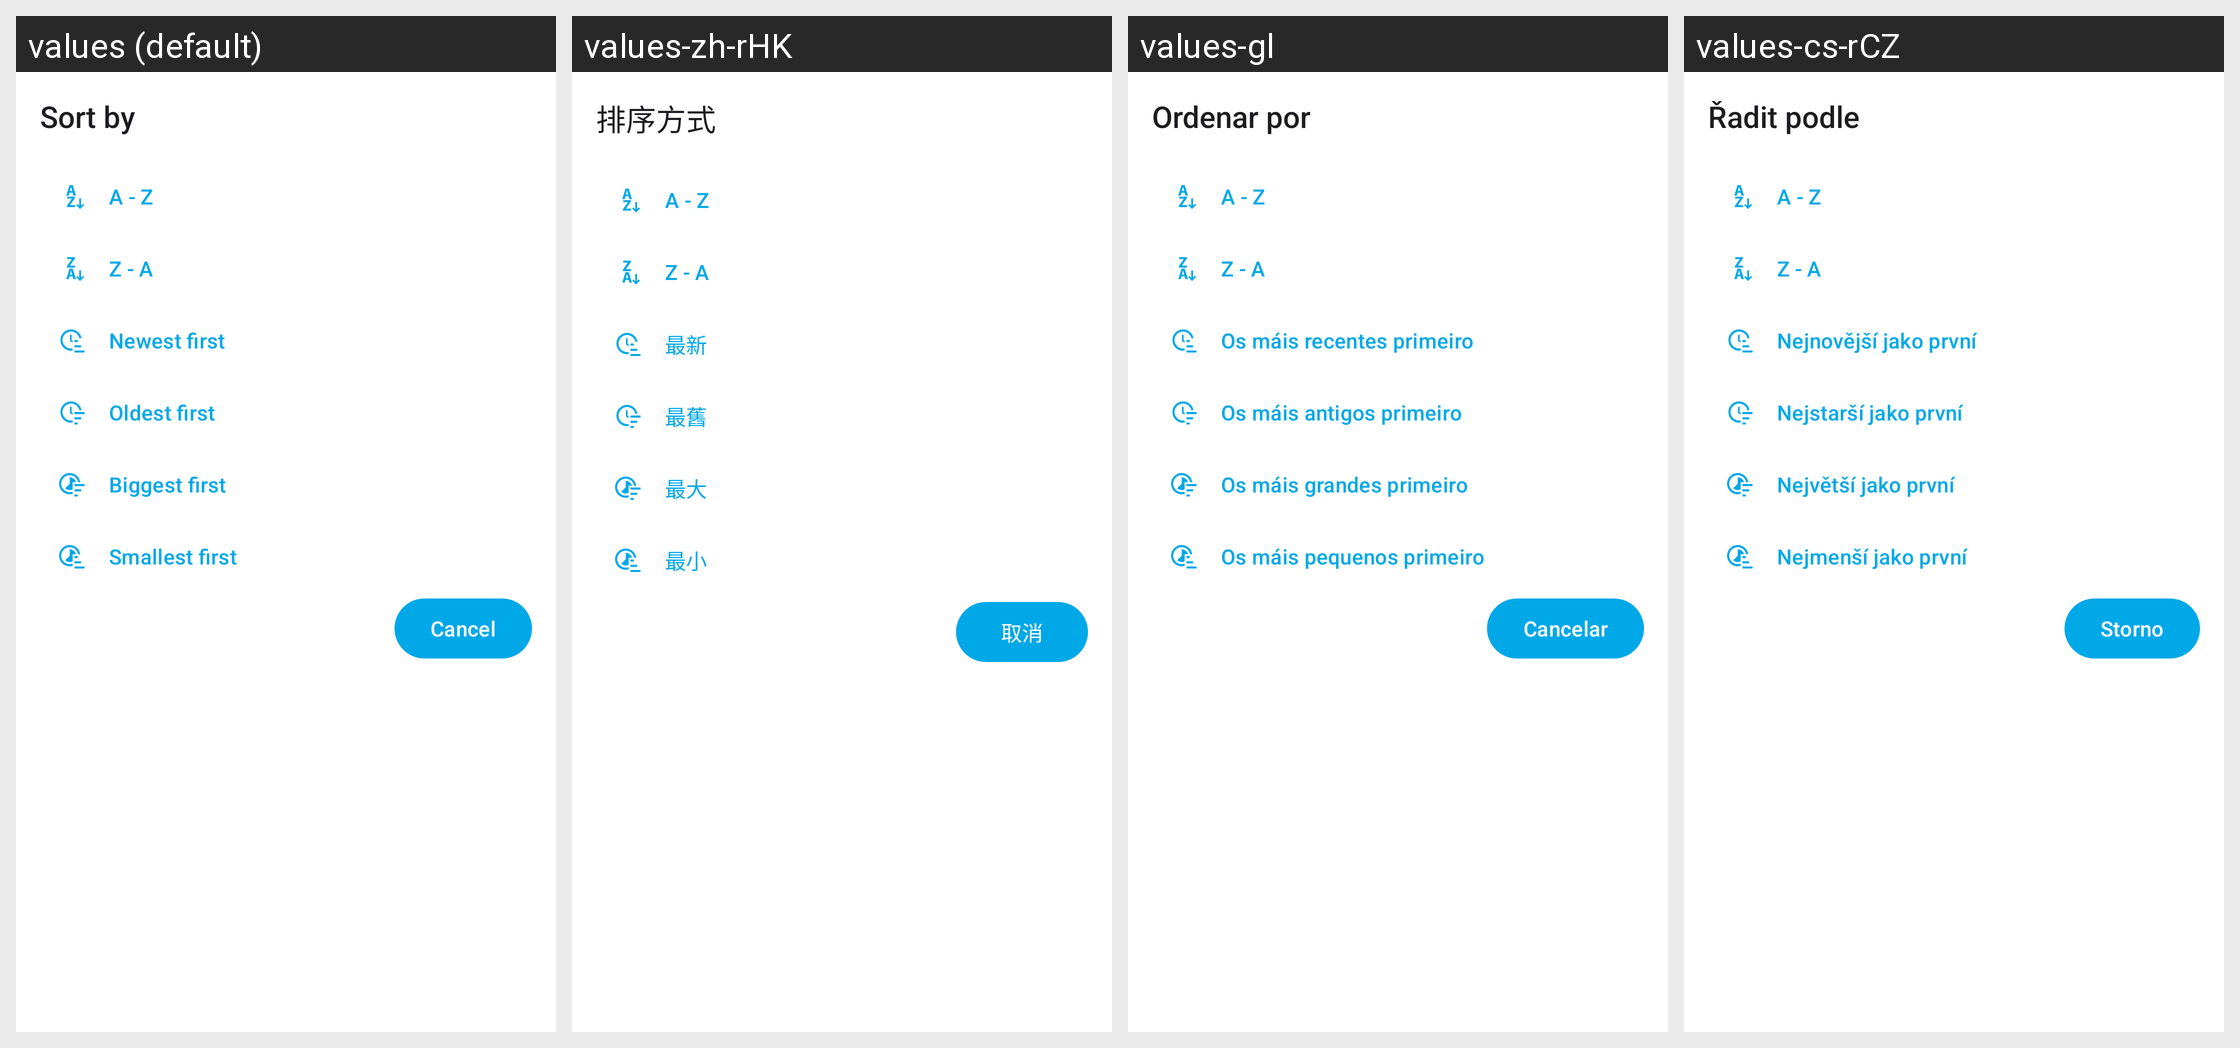

For this localized Android screen grid, give each drawn string resource with its value in every locale shown.
Android screen res/layout/sorting_order_fragment.xml rendered under 4 locales, left to right: values (default), values-zh-rHK, values-gl, values-cs-rCZ. Device: Nexus 5 (rendered at 1080×1920; each locale shown at half size, 540×960, under a caption strip naming it); theme Theme.Fraylon.Toolbar.
Other locales in the repository, not shown: values-ar, values-ast, values-bg-rBG, values-br, values-ca, values-da, values-de, values-el, values-eo, values-es, values-es-rAR, values-es-rCO, values-es-rEC, values-es-rMX, values-et-rEE, values-eu, values-fa, values-fi-rFI, values-fr, values-ga, values-gd, values-hr, values-hu-rHU, values-in, values-is, values-it, values-iw, values-ja-rJP, values-ka, values-kab, values-ko, values-lo, values-lt-rLT, values-lv, values-mk, values-nb-rNO, values-nl, values-pl, values-pt-rBR, values-pt-rPT, values-ro, values-ru, values-sc, values-sk-rSK, values-sl, values-sq, values-sr, values-sv, values-sw, values-th-rTH, values-tk, values-tr, values-ug, values-uk, values-vi, values-zh-rCN, values-zh-rTW.
Strings drawn on this screen, with the default value and each locale's value (text and hints the layout hard-codes, and strings that could not be matched under every locale, appear in the picture but are not listed):

sort_by
  values: Sort by
  values-zh-rHK: 排序方式
  values-gl: Ordenar por
  values-cs-rCZ: Řadit podle

menu_item_sort_by_name_a_z
  values: A - Z
  values-zh-rHK: A - Z
  values-gl: A - Z
  values-cs-rCZ: A - Z

menu_item_sort_by_name_z_a
  values: Z - A
  values-zh-rHK: Z - A
  values-gl: Z - A
  values-cs-rCZ: Z - A

menu_item_sort_by_date_newest_first
  values: Newest first
  values-zh-rHK: 最新
  values-gl: Os máis recentes primeiro
  values-cs-rCZ: Nejnovější jako první

menu_item_sort_by_date_oldest_first
  values: Oldest first
  values-zh-rHK: 最舊
  values-gl: Os máis antigos primeiro
  values-cs-rCZ: Nejstarší jako první

menu_item_sort_by_size_biggest_first
  values: Biggest first
  values-zh-rHK: 最大
  values-gl: Os máis grandes primeiro
  values-cs-rCZ: Největší jako první

menu_item_sort_by_size_smallest_first
  values: Smallest first
  values-zh-rHK: 最小
  values-gl: Os máis pequenos primeiro
  values-cs-rCZ: Nejmenší jako první

common_cancel
  values: Cancel
  values-zh-rHK: 取消
  values-gl: Cancelar
  values-cs-rCZ: Storno
